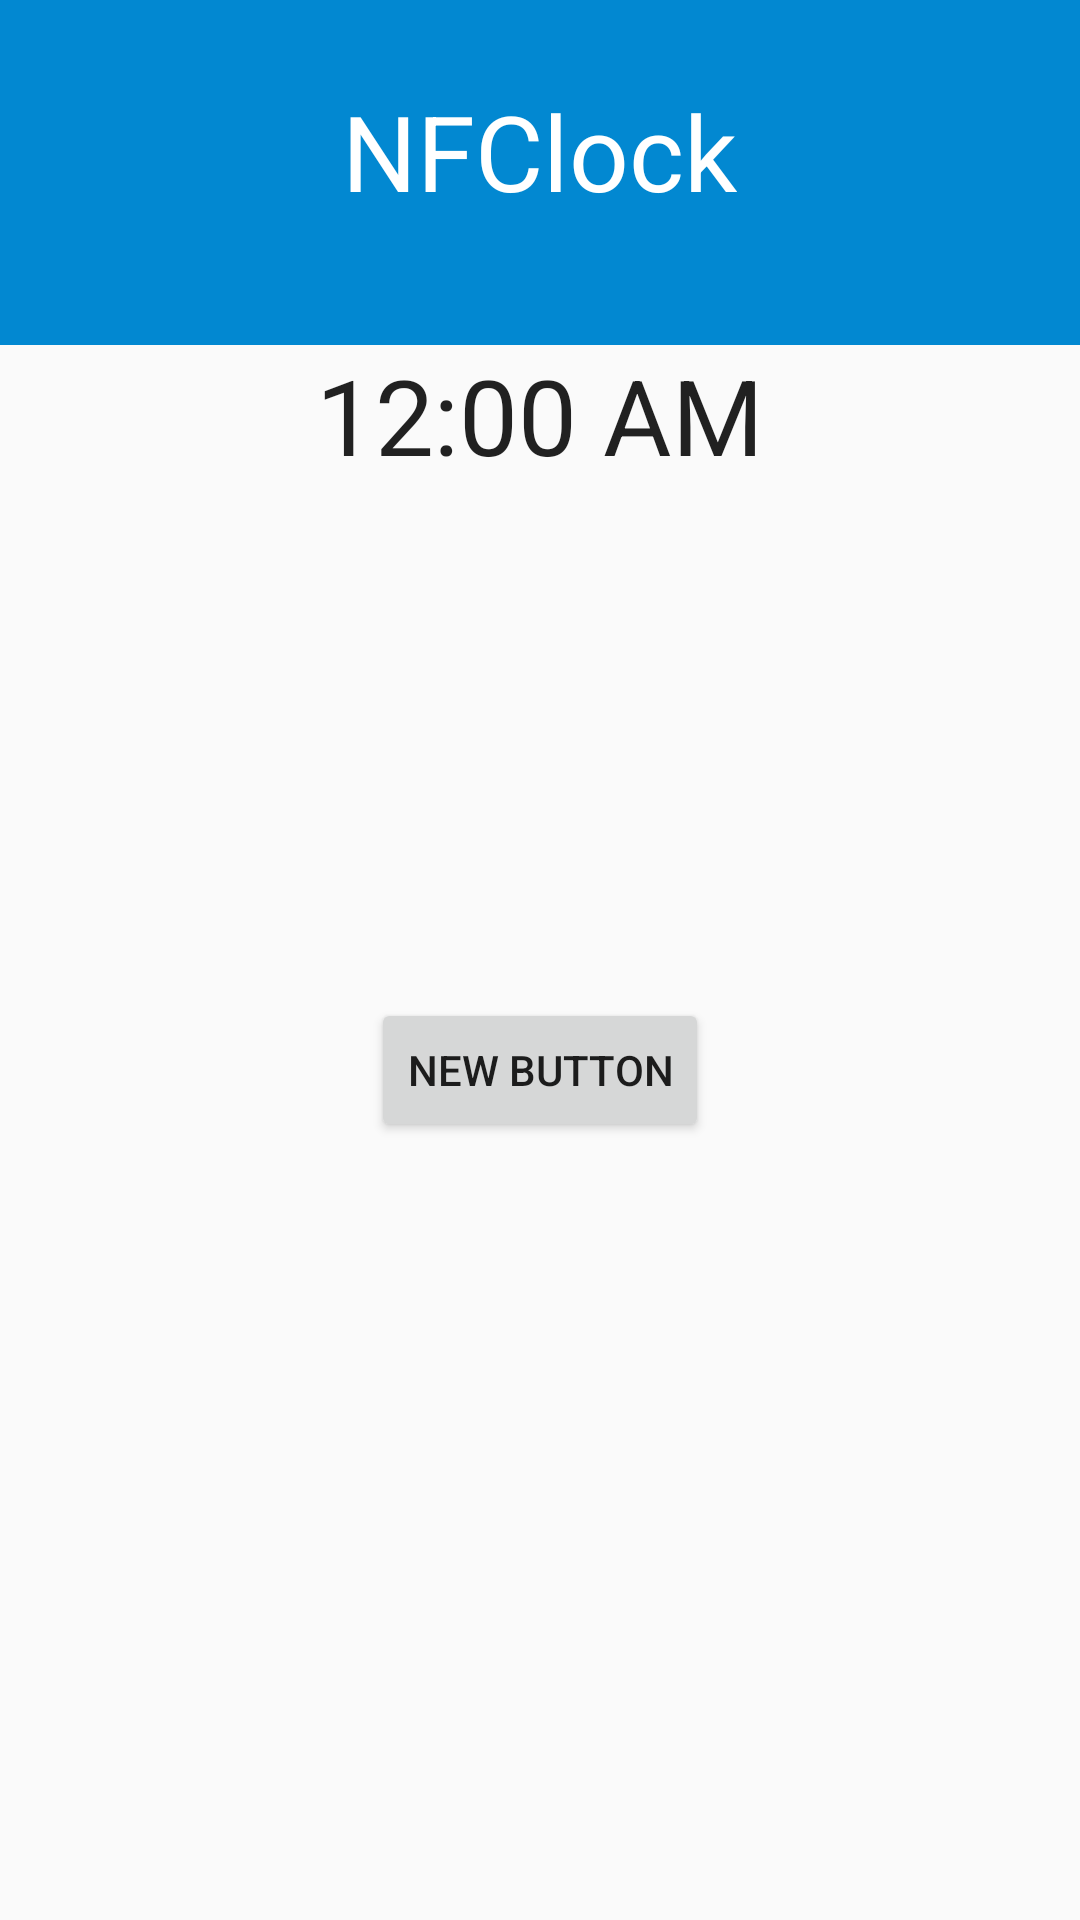

Here is an Android app screen rendered from its layout file. Give the layout XML and the strings, colors and styles it references.
<!-- AndroidManifest.xml: application theme AppTheme -->
<!-- res/layout/on_alarm_screen.xml -->
<?xml version="1.0" encoding="utf-8"?>
<RelativeLayout xmlns:android="http://schemas.android.com/apk/res/android"
    android:layout_width="match_parent" android:layout_height="match_parent"
    android:id="@+id/alarmScreen">

    <TextView
        android:layout_width="fill_parent"
        android:layout_height="wrap_content"
        android:textAppearance="?android:attr/textAppearanceLarge"
        android:text=""
        android:id="@+id/textView"
        android:focusable="false"
        android:clickable="false"
        android:minHeight="115dp"
        android:background="@color/DarkPrimary"
        android:layout_alignParentTop="true"
        android:layout_alignParentEnd="true" />

    <TextView
        android:layout_width="wrap_content"
        android:layout_height="wrap_content"
        android:textSize="35dp"
        android:textAppearance="?android:attr/textAppearanceLarge"
        android:text="NFClock"
        android:id="@+id/textView2"
        android:textColor="@color/white"
        android:layout_alignParentTop="true"
        android:layout_centerHorizontal="true"
        android:layout_marginTop="27dp" />

    <TextView
        android:layout_width="wrap_content"
        android:layout_height="wrap_content"
        android:textAppearance="?android:attr/textAppearanceLarge"
        android:text=""
        android:textColor="@color/Accent_Green"
        android:id="@+id/alarmNameScreen"
        android:layout_below="@+id/textView2"
        android:layout_centerHorizontal="true" />

    <TextClock
        android:layout_width="wrap_content"
        android:layout_height="wrap_content"
        android:id="@+id/textClock"
        android:textAppearance="@style/TextAppearance.AppCompat.Large"
        android:textSize="35dp"
        android:layout_below="@+id/textView"
        android:layout_centerHorizontal="true" />

    <Button
        android:layout_width="wrap_content"
        android:layout_height="wrap_content"
        android:text="New Button"
        android:id="@+id/endAlarmButton"
        android:layout_below="@+id/textClock"
        android:layout_centerHorizontal="true"
        android:layout_marginTop="171dp" />
</RelativeLayout>
<!-- resources referenced by this layout -->
<resources>
  <color name="DarkPrimary">#0288D1</color>
  <color name="white">#FFFFFFFF</color>
  <style name="AppTheme" parent="Theme.AppCompat.Light.DarkActionBar">
          
      </style>
</resources>
